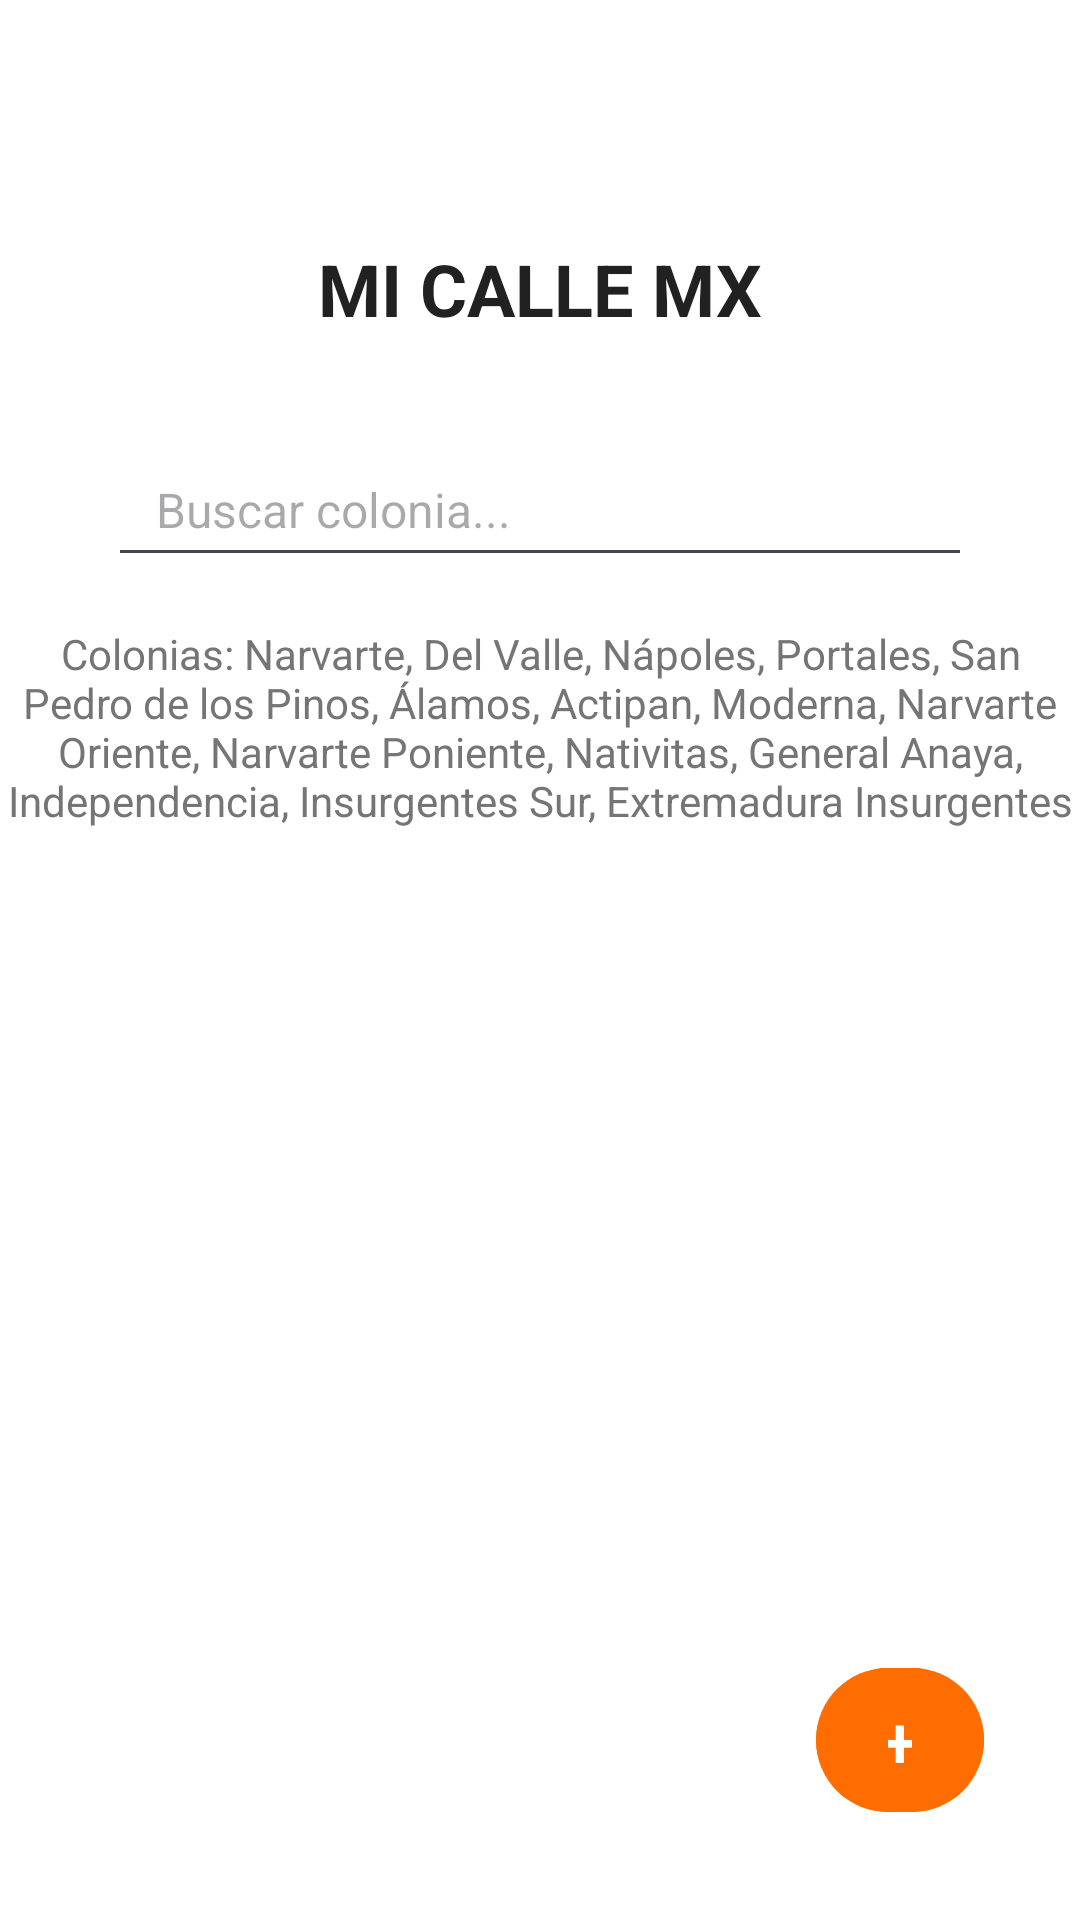

The Android layout XML behind this screen, and the referenced resources:
<!-- AndroidManifest.xml: application theme Theme.MiCallleMx -->
<!-- res/layout/fragment_reports.xml -->
<?xml version="1.0" encoding="utf-8"?>
<androidx.constraintlayout.widget.ConstraintLayout
    xmlns:android="http://schemas.android.com/apk/res/android"
    xmlns:app="http://schemas.android.com/apk/res-auto"
    android:layout_width="match_parent"
    android:layout_height="match_parent"
    android:background="#FFFFFF">

    <TextView
        android:id="@+id/titleText"
        android:layout_width="wrap_content"
        android:layout_height="wrap_content"
        android:text="MI CALLE MX"
        android:textSize="24sp"
        android:textColor="#212121"
        android:textStyle="bold"
        app:layout_constraintTop_toTopOf="parent"
        app:layout_constraintStart_toStartOf="parent"
        app:layout_constraintEnd_toEndOf="parent"
        android:layout_marginTop="80dp" />

    <EditText
        android:id="@+id/searchBar"
        android:layout_width="0dp"
        android:layout_height="48dp"
        android:hint="Buscar colonia..."
        android:textSize="16sp"
        android:paddingStart="16dp"
        android:paddingEnd="16dp"
        app:layout_constraintTop_toBottomOf="@id/titleText"
        app:layout_constraintStart_toStartOf="parent"
        app:layout_constraintEnd_toEndOf="parent"
        app:layout_constraintWidth_percent="0.8"
        android:layout_marginTop="32dp" />

    <TextView
        android:id="@+id/coloniasText"
        android:layout_width="0dp"
        android:layout_height="wrap_content"
        android:text="Colonias: Narvarte, Del Valle, Nápoles, Portales, San Pedro de los Pinos, Álamos, Actipan, Moderna, Narvarte Oriente, Narvarte Poniente, Nativitas, General Anaya, Independencia, Insurgentes Sur, Extremadura Insurgentes"
        android:textSize="14sp"
        android:textColor="#757575"
        android:gravity="center"
        app:layout_constraintTop_toBottomOf="@id/searchBar"
        app:layout_constraintStart_toStartOf="parent"
        app:layout_constraintEnd_toEndOf="parent"
        android:layout_marginTop="16dp" />

    
    <androidx.recyclerview.widget.RecyclerView
        android:id="@+id/recyclerView"
        android:layout_width="0dp"
        android:layout_height="0dp"
        app:layout_constraintTop_toBottomOf="@id/coloniasText"
        app:layout_constraintBottom_toTopOf="@id/btnUploadReport"
        app:layout_constraintStart_toStartOf="parent"
        app:layout_constraintEnd_toEndOf="parent"
        android:layout_marginTop="16dp"
        android:layout_marginBottom="16dp" />

    <com.google.android.material.button.MaterialButton
        android:id="@+id/btnUploadReport"
        android:layout_width="56dp"
        android:layout_height="56dp"
        android:text="+"
        android:textSize="24sp"
        android:textColor="#FFFFFF"
        android:backgroundTint="#FF6D00"
        app:cornerRadius="28dp"
        app:layout_constraintBottom_toBottomOf="parent"
        app:layout_constraintEnd_toEndOf="parent"
        android:layout_marginBottom="32dp"
        android:layout_marginEnd="32dp" />

</androidx.constraintlayout.widget.ConstraintLayout>
<!-- resources referenced by this layout -->
<resources>
  <style name="Theme.MiCallleMx" parent="Base.Theme.MiCallleMx" />
  <style name="Base.Theme.MiCallleMx" parent="Theme.Material3.DayNight.NoActionBar">
          
          
      </style>
</resources>
